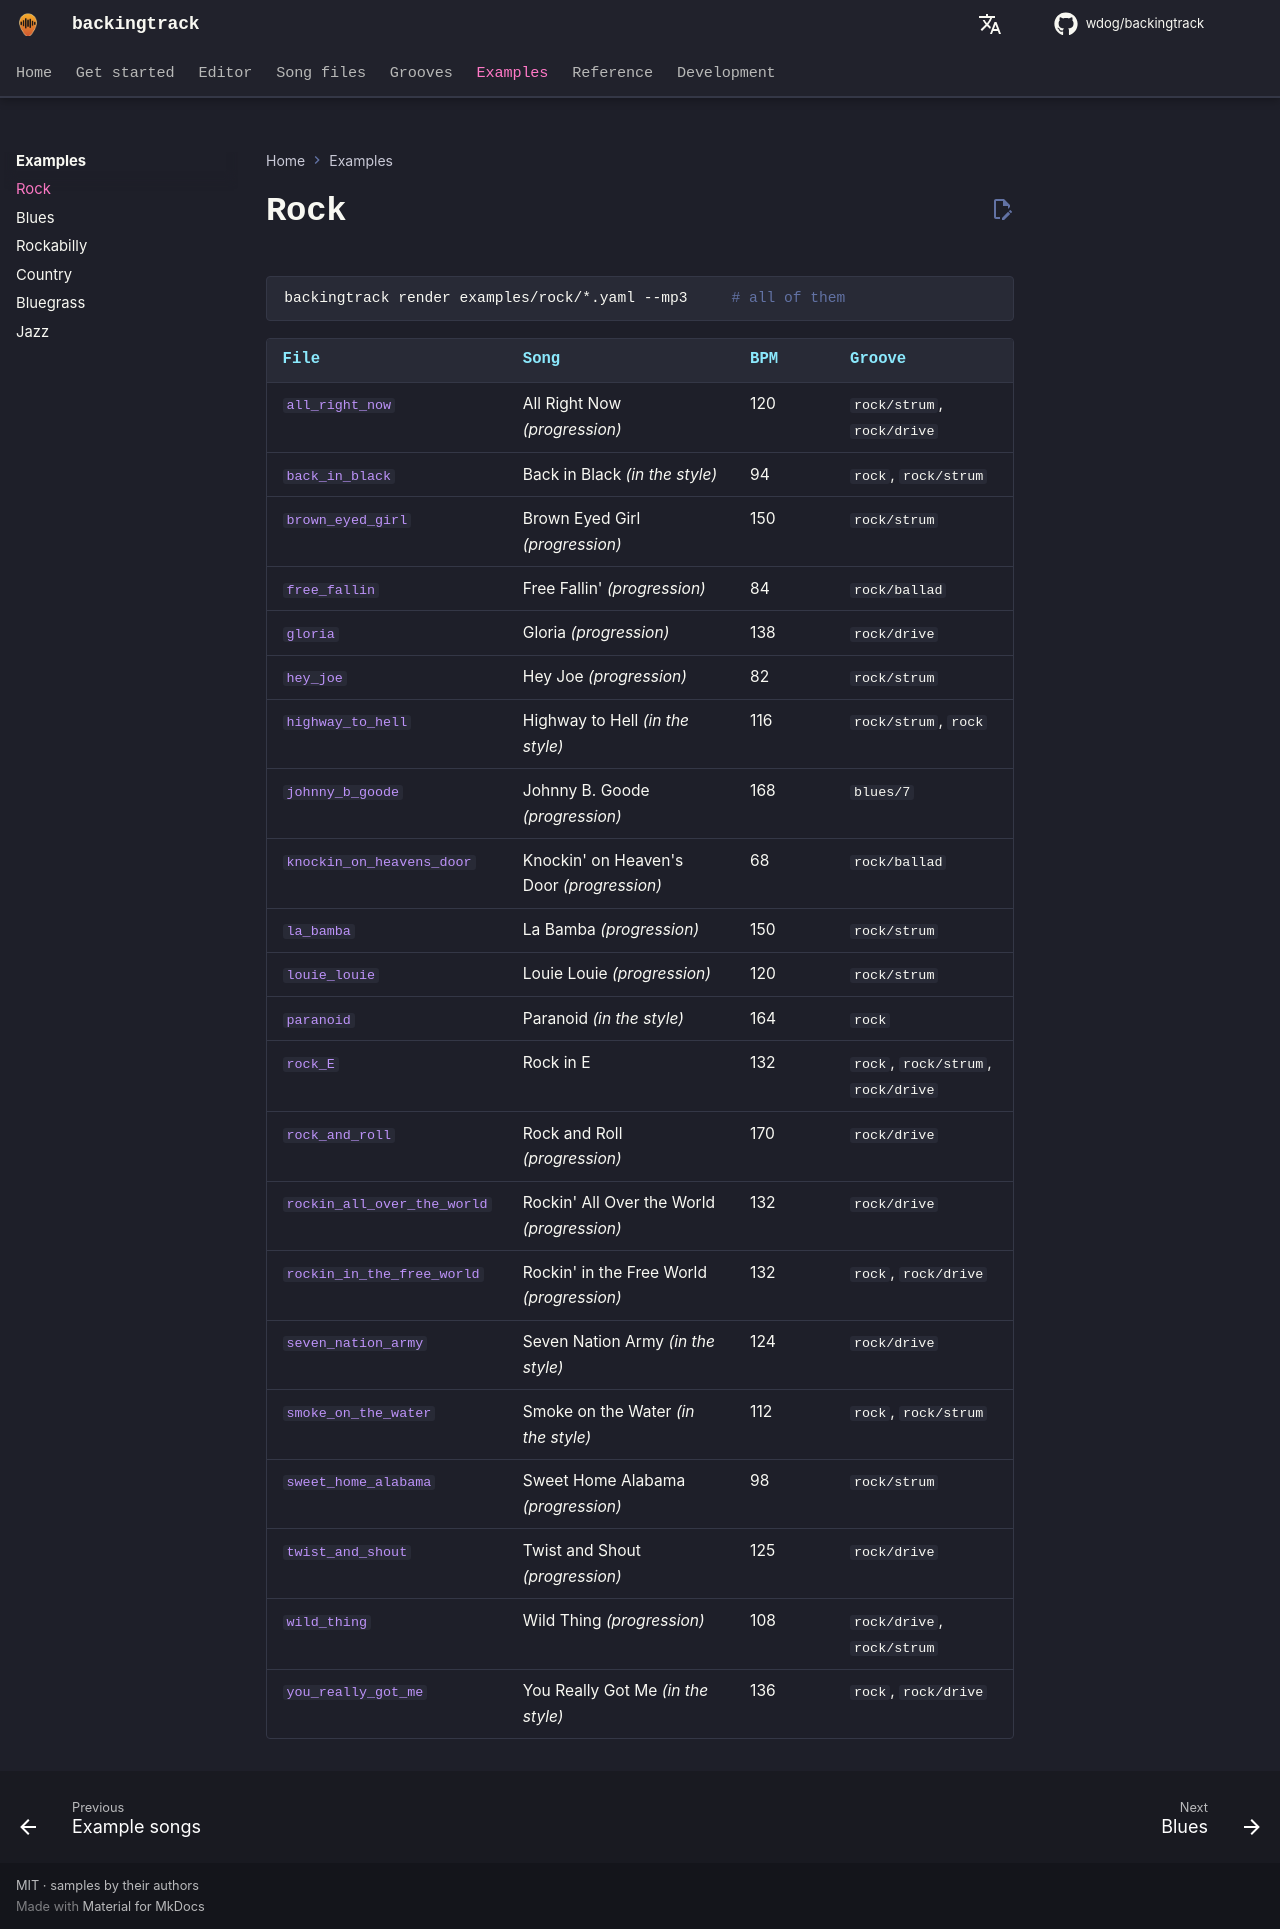

repository: wdog/backingtrack · page: examples/rock/index.html · generator: mkdocs

# Rock

```sh
backingtrack render examples/rock/*.yaml --mp3     # all of them
```

| File | Song | BPM | Groove |
|---|---|---|---|
| [`all_right_now`](https://github.com/wdog/backingtrack/blob/main/examples/rock/all_right_now.yaml) | All Right Now *(progression)* | 120 | `rock/strum`, `rock/drive` |
| [`back_in_black`](https://github.com/wdog/backingtrack/blob/main/examples/rock/back_in_black.yaml) | Back in Black *(in the style)* | 94 | `rock`, `rock/strum` |
| [`brown_eyed_girl`](https://github.com/wdog/backingtrack/blob/main/examples/rock/brown_eyed_girl.yaml) | Brown Eyed Girl *(progression)* | 150 | `rock/strum` |
| [`free_fallin`](https://github.com/wdog/backingtrack/blob/main/examples/rock/free_fallin.yaml) | Free Fallin' *(progression)* | 84 | `rock/ballad` |
| [`gloria`](https://github.com/wdog/backingtrack/blob/main/examples/rock/gloria.yaml) | Gloria *(progression)* | 138 | `rock/drive` |
| [`hey_joe`](https://github.com/wdog/backingtrack/blob/main/examples/rock/hey_joe.yaml) | Hey Joe *(progression)* | 82 | `rock/strum` |
| [`highway_to_hell`](https://github.com/wdog/backingtrack/blob/main/examples/rock/highway_to_hell.yaml) | Highway to Hell *(in the style)* | 116 | `rock/strum`, `rock` |
| [`johnny_b_goode`](https://github.com/wdog/backingtrack/blob/main/examples/rock/johnny_b_goode.yaml) | Johnny B. Goode *(progression)* | 168 | `blues/7` |
| [`knockin_on_heavens_door`](https://github.com/wdog/backingtrack/blob/main/examples/rock/knockin_on_heavens_door.yaml) | Knockin' on Heaven's Door *(progression)* | 68 | `rock/ballad` |
| [`la_bamba`](https://github.com/wdog/backingtrack/blob/main/examples/rock/la_bamba.yaml) | La Bamba *(progression)* | 150 | `rock/strum` |
| [`louie_louie`](https://github.com/wdog/backingtrack/blob/main/examples/rock/louie_louie.yaml) | Louie Louie *(progression)* | 120 | `rock/strum` |
| [`paranoid`](https://github.com/wdog/backingtrack/blob/main/examples/rock/paranoid.yaml) | Paranoid *(in the style)* | 164 | `rock` |
| [`rock_E`](https://github.com/wdog/backingtrack/blob/main/examples/rock/rock_E.yaml) | Rock in E | 132 | `rock`, `rock/strum`, `rock/drive` |
| [`rock_and_roll`](https://github.com/wdog/backingtrack/blob/main/examples/rock/rock_and_roll.yaml) | Rock and Roll *(progression)* | 170 | `rock/drive` |
| [`rockin_all_over_the_world`](https://github.com/wdog/backingtrack/blob/main/examples/rock/rockin_all_over_the_world.yaml) | Rockin' All Over the World *(progression)* | 132 | `rock/drive` |
| [`rockin_in_the_free_world`](https://github.com/wdog/backingtrack/blob/main/examples/rock/rockin_in_the_free_world.yaml) | Rockin' in the Free World *(progression)* | 132 | `rock`, `rock/drive` |
| [`seven_nation_army`](https://github.com/wdog/backingtrack/blob/main/examples/rock/seven_nation_army.yaml) | Seven Nation Army *(in the style)* | 124 | `rock/drive` |
| [`smoke_on_the_water`](https://github.com/wdog/backingtrack/blob/main/examples/rock/smoke_on_the_water.yaml) | Smoke on the Water *(in the style)* | 112 | `rock`, `rock/strum` |
| [`sweet_home_alabama`](https://github.com/wdog/backingtrack/blob/main/examples/rock/sweet_home_alabama.yaml) | Sweet Home Alabama *(progression)* | 98 | `rock/strum` |
| [`twist_and_shout`](https://github.com/wdog/backingtrack/blob/main/examples/rock/twist_and_shout.yaml) | Twist and Shout *(progression)* | 125 | `rock/drive` |
| [`wild_thing`](https://github.com/wdog/backingtrack/blob/main/examples/rock/wild_thing.yaml) | Wild Thing *(progression)* | 108 | `rock/drive`, `rock/strum` |
| [`you_really_got_me`](https://github.com/wdog/backingtrack/blob/main/examples/rock/you_really_got_me.yaml) | You Really Got Me *(in the style)* | 136 | `rock`, `rock/drive` |
